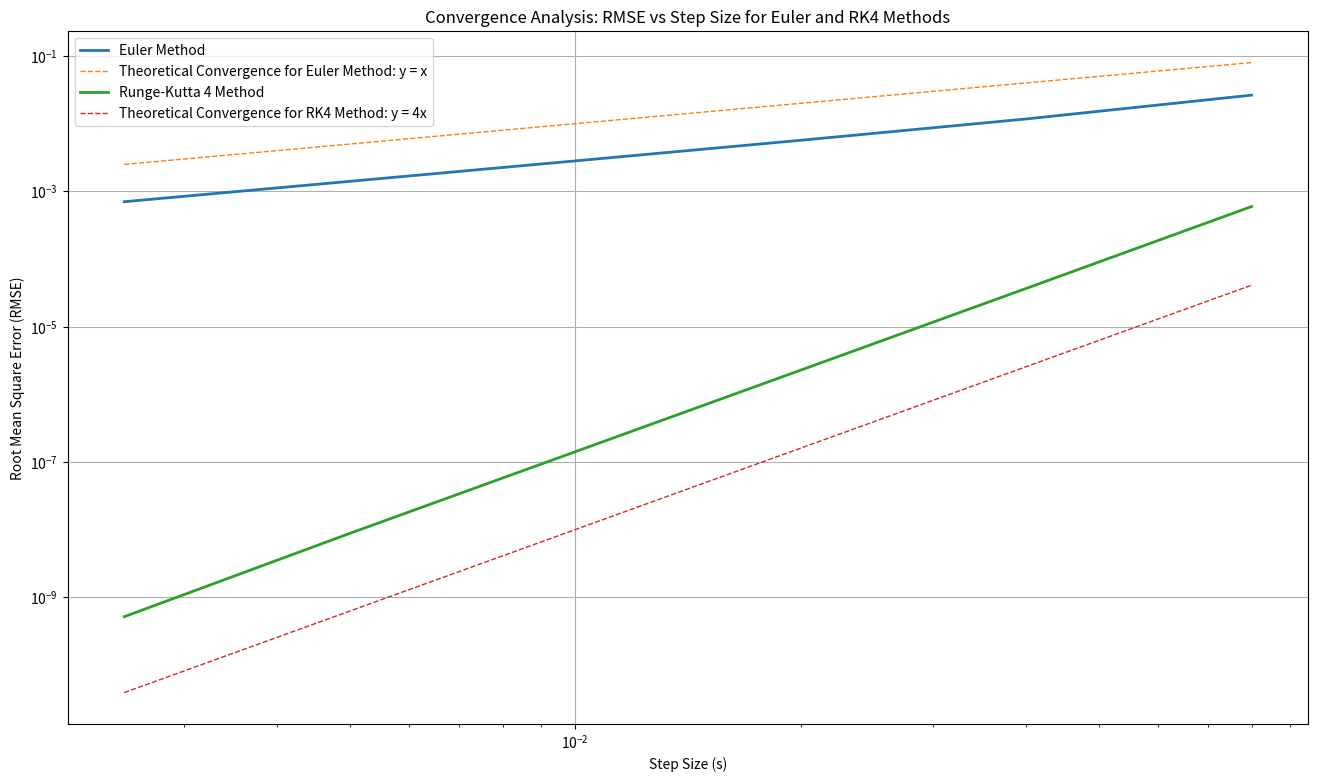

Write the Python code that produced this figure.
#step size
import math
import matplotlib.pyplot as plt

#natural angular frequency
omega_0 = 2*math.pi

#damping coefficient
gamma = 0.5

#driving acceleration amplitude
A_0 = 2

#driving angular frequency
omega = 2

#initial position
x_0 = 1

#initial velocity
v_0 = 0

#start time
start_time = 0

#end time
end_time = 30

#directory to save plots
output_dir = "H:\\My Drive\\Numerical Methods\\Assignments\\Assignment 4\\"

def get_next_x (x_i, v_i, delta_t):
    return x_i + delta_t*v_i

def get_next_v (v_i, t_i, x_i, delta_t):
    return v_i + delta_t*(A_0*math.cos(omega*t_i) - 2*gamma*v_i - (omega_0**2)*x_i)

def f(t, y):
    x = y[0]
    v = y[1]

    f_1 = v
    f_2 = A_0*math.cos(omega*t) - 2*gamma*v - (omega_0**2)*x

    return [f_1, f_2]

def euler(delta_t):
    curr_time = start_time

    x_i = [x_0]
    v_i = [v_0]

    while curr_time < end_time:
        x_i.append(get_next_x(x_i[-1], v_i[-1], delta_t))
        v_i.append(get_next_v(v_i[-1], curr_time, x_i[-1], delta_t))
        curr_time += delta_t

    return x_i, v_i

def runge_kutta_4 (delta_t):
    curr_time = start_time

    x_i = [x_0]
    v_i = [v_0]

    while curr_time < end_time:
        #Get current state
        y_i = [x_i[-1], v_i[-1]]
        
        #Calculate the k values
        k1 = f(curr_time, y_i)
        k2 = f(curr_time + delta_t/2, [y_i[0] + delta_t/2 * k1[0], y_i[1] + delta_t/2 * k1[1]])
        k3 = f(curr_time + delta_t/2, [y_i[0] + delta_t/2 * k2[0], y_i[1] + delta_t/2 * k2[1]])
        k4 = f(curr_time + delta_t, [y_i[0] + delta_t * k3[0], y_i[1] + delta_t * k3[1]])

        #Calculate next state
        x_next = y_i[0] + (delta_t/6) * (k1[0] + 2*k2[0] + 2*k3[0] + k4[0])
        v_next = y_i[1] + (delta_t/6) * (k1[1] + 2*k2[1] + 2*k3[1] + k4[1])

        #Add next state to lists
        x_i.append(x_next)
        v_i.append(v_next)

        #Increment time
        curr_time += delta_t
    
    return x_i, v_i

delta_t = 0.01
euler_x, euler_v = euler(delta_t)
rk4_x, rk4_v = runge_kutta_4(delta_t)

print("Euler Method Results every 500 intervals (every 5 seconds):")
for i in range(0, len(euler_x), 500):
    print(f"t = {i*delta_t:.2f} s: x = {euler_x[i]:.4f} m, v = {euler_v[i]:.4f} m/s")

print("Runge-Kutta 4 Method Results every 500 intervals (every 5 seconds):")
for i in range(0, len(rk4_x), 500):
    print(f"t = {i*delta_t:.2f} s: x = {rk4_x[i]:.4f} m, v = {rk4_v[i]:.4f} m/s")

#part 2: visualisation
t = [i*delta_t for i in range(len(euler_x))]
plt.figure(figsize=(16,9))
plt.plot(t, euler_x, label='Euler Method', linestyle='-', linewidth=0.7)
plt.plot(t, rk4_x, label='Runge-Kutta 4 Method', linestyle='dotted', linewidth=3)
plt.title('Damped, Driven Harmonic Oscillator: Position vs Time')
plt.xlabel('Time (s)')
plt.ylabel('Position (m)')
plt.legend()
plt.grid()
plt.savefig(output_dir + "q5_2.png", dpi=600)

#part 4: convergence analysis
#values of delta_t to test
delta_ts = [0.0025, 0.005, 0.01, 0.02, 0.04, 0.08]

#get true solution using very small delta_t and RK-4
true_solution_x, true_solution_v = runge_kutta_4(0.00125)

euler_rmse = []
rk4_rmse = []

for dt in delta_ts:
    euler_x, euler_v = euler(dt)
    rk4_x, rk4_v = runge_kutta_4(dt)

    #Calculate root mean square error at all time steps which are both in current and true solution
    steps = int(end_time/dt)
    euler_error = 0
    rk4_error = 0

    #Calculate squared errors
    for i in range(steps):
        true_index = int(i * (dt / 0.00125))
        euler_error += (euler_x[i] - true_solution_x[true_index])**2
        rk4_error += (rk4_x[i] - true_solution_x[true_index])**2

    #Calculate RMSE
    euler_error = math.sqrt(euler_error / steps)
    rk4_error = math.sqrt(rk4_error / steps)

    euler_rmse.append(euler_error)
    rk4_rmse.append(rk4_error)

    print(f"Delta t: {dt:.5f} s")
    print(f"Euler Method RMSE: Position RMSE = {euler_error:.6e}, Velocity RMSE = {euler_error:.6e}")
    print(f"RK4 Method RMSE: Position RMSE = {rk4_error:.6e}, Velocity RMSE = {rk4_error:.6e}")
    print("===============================")

#Close previous plot
plt.close('all')
plt.figure(figsize=(16,9))
plt.loglog(delta_ts, euler_rmse, label='Euler Method', linewidth=2)
plt.plot(delta_ts, [x for x in delta_ts], label='Theoretical Convergence for Euler Method: y = x', linestyle='dashed', linewidth=1)
plt.loglog(delta_ts, rk4_rmse, label='Runge-Kutta 4 Method', linewidth=2)
plt.plot(delta_ts, [x**4 for x in delta_ts], label='Theoretical Convergence for RK4 Method: y = 4x', linestyle='dashed', linewidth=1)
plt.title('Convergence Analysis: RMSE vs Step Size for Euler and RK4 Methods')
plt.xlabel('Step Size (s)')
plt.ylabel('Root Mean Square Error (RMSE)')
plt.legend()
plt.grid()
plt.savefig(output_dir + "q5_4.png", dpi=600)